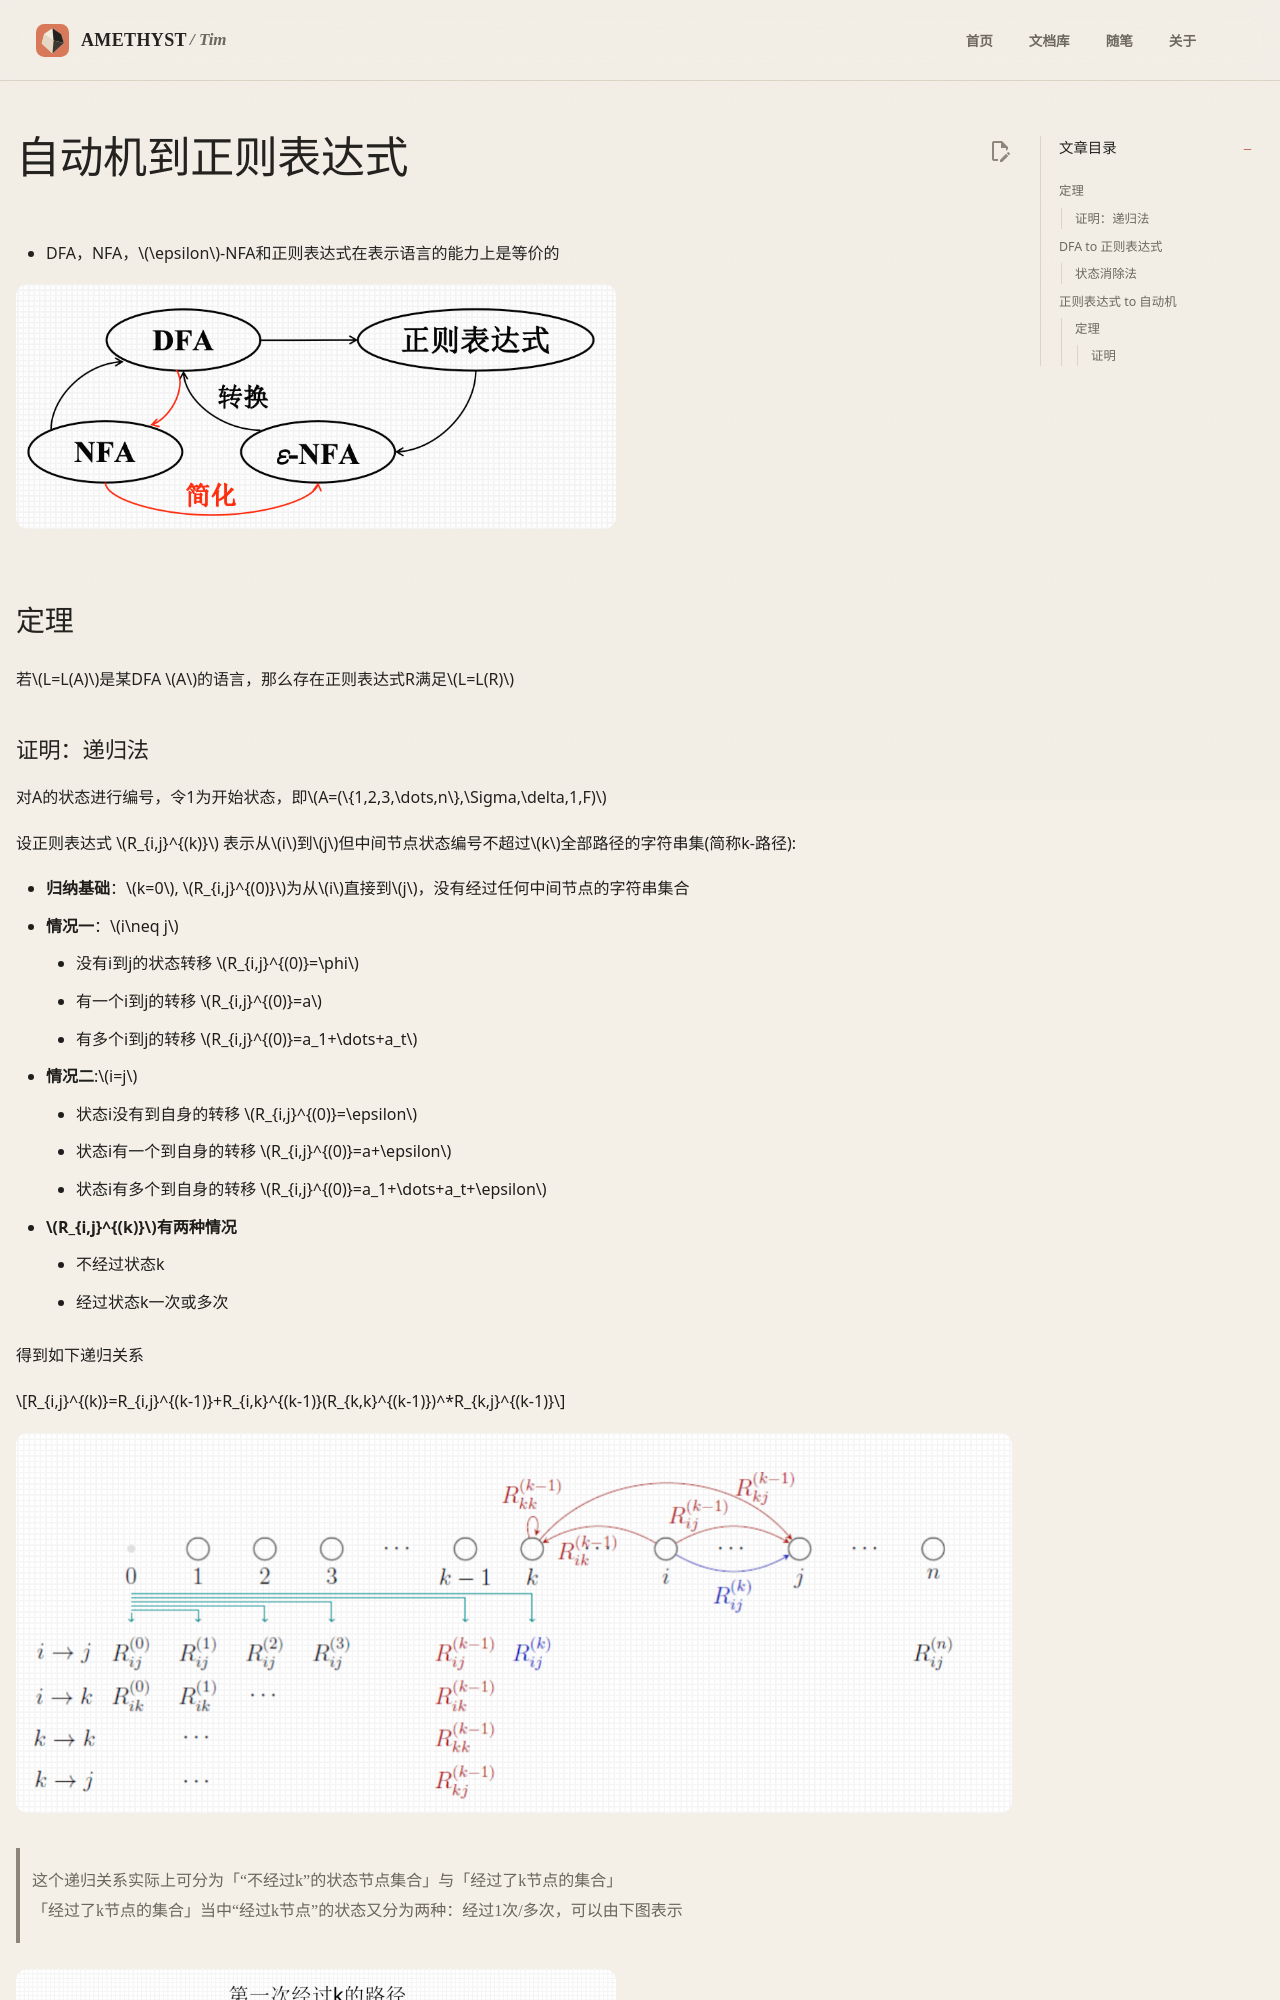

repository: AmethystTim/AmethystTim.github.io · page: 课程笔记/大二下/形式语言与自动机/自动机到正则表达式/index.html · generator: mkdocs

- DFA，NFA，$\epsilon$-NFA和正则表达式在表示语言的能力上是等价的

![img](xsyy7-1.png){width=600}

## 定理

若$L=L(A)$是某DFA $A$的语言，那么存在正则表达式R满足$L=L(R)$

### 证明：递归法

对A的状态进行编号，令1为开始状态，即$A=(\{1,2,3,\dots,n\},\Sigma,\delta,1,F)$

设正则表达式 $R_{i,j}^{(k)}$ 表示从$i$到$j$但中间节点状态编号不超过$k$全部路径的字符串集(简称k-路径):

- **归纳基础**：$k=0$, $R_{i,j}^{(0)}$为从$i$直接到$j$，没有经过任何中间节点的字符串集合
- **情况一**：$i\neq j$
    - 没有i到j的状态转移 $R_{i,j}^{(0)}=\phi$
    - 有一个i到j的转移 $R_{i,j}^{(0)}=a$
    - 有多个i到j的转移 $R_{i,j}^{(0)}=a_1+\dots+a_t$
- **情况二**:$i=j$
    - 状态i没有到自身的转移 $R_{i,j}^{(0)}=\epsilon$
    - 状态i有一个到自身的转移 $R_{i,j}^{(0)}=a+\epsilon$
    - 状态i有多个到自身的转移 $R_{i,j}^{(0)}=a_1+\dots+a_t+\epsilon$
- **$R_{i,j}^{(k)}$有两种情况**
    - 不经过状态k
    - 经过状态k一次或多次

得到如下递归关系

$$R_{i,j}^{(k)}=R_{i,j}^{(k-1)}+R_{i,k}^{(k-1)}(R_{k,k}^{(k-1)})^*R_{k,j}^{(k-1)}$$
